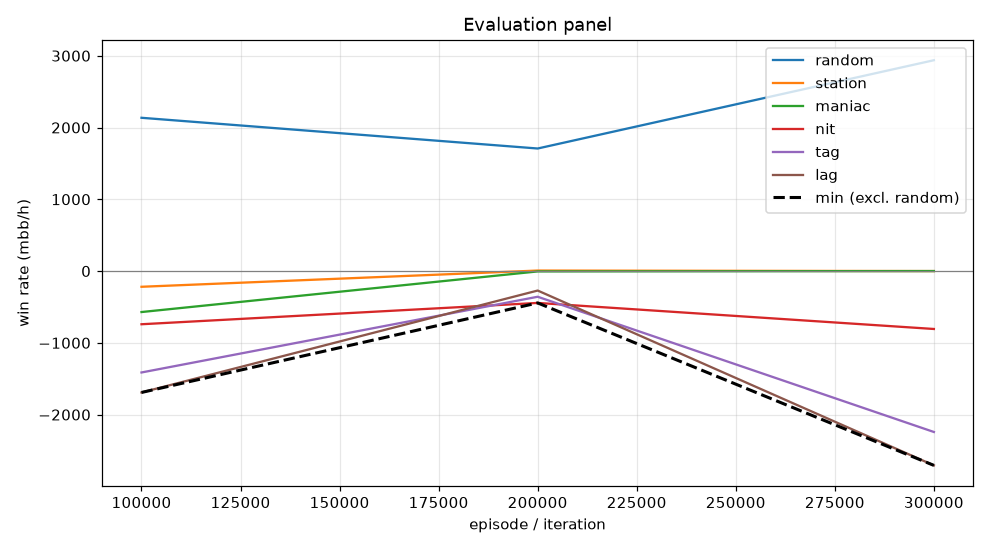

Data behind this chart, as committed beside it:
episode, min, mean, random_mean, random_se, station_mean, station_se, maniac_mean, maniac_se, nit_mean, nit_se, tag_mean, tag_se, lag_mean, lag_se, act_call, act_raise, act_fold, act_check
99999, -1692, -927.1, 2136, 109.1, -219.0, 61.57, -571.0, 187.9, -741.0, 121.5, -1413, 147, -1692, 162.4, 0.2427, 0.5524, 0.01516, 0.1897
199999, -444.0, -214.3, 1708, 112.3, 7.0, 23.32, -5.0, 11.54, -444.0, 109.3, -358.0, 93.6, -271.5, 84.47, 0.5706, 0.4281, 0.0003171, 0.0009513
299999, -2708, -1151, 2938, 137.1, 0.0, 0.0, 0.0, 0.0, -807.0, 165.3, -2242, 206.4, -2708, 216.8, 0.09997, 0.9, 0.0, 0.0
